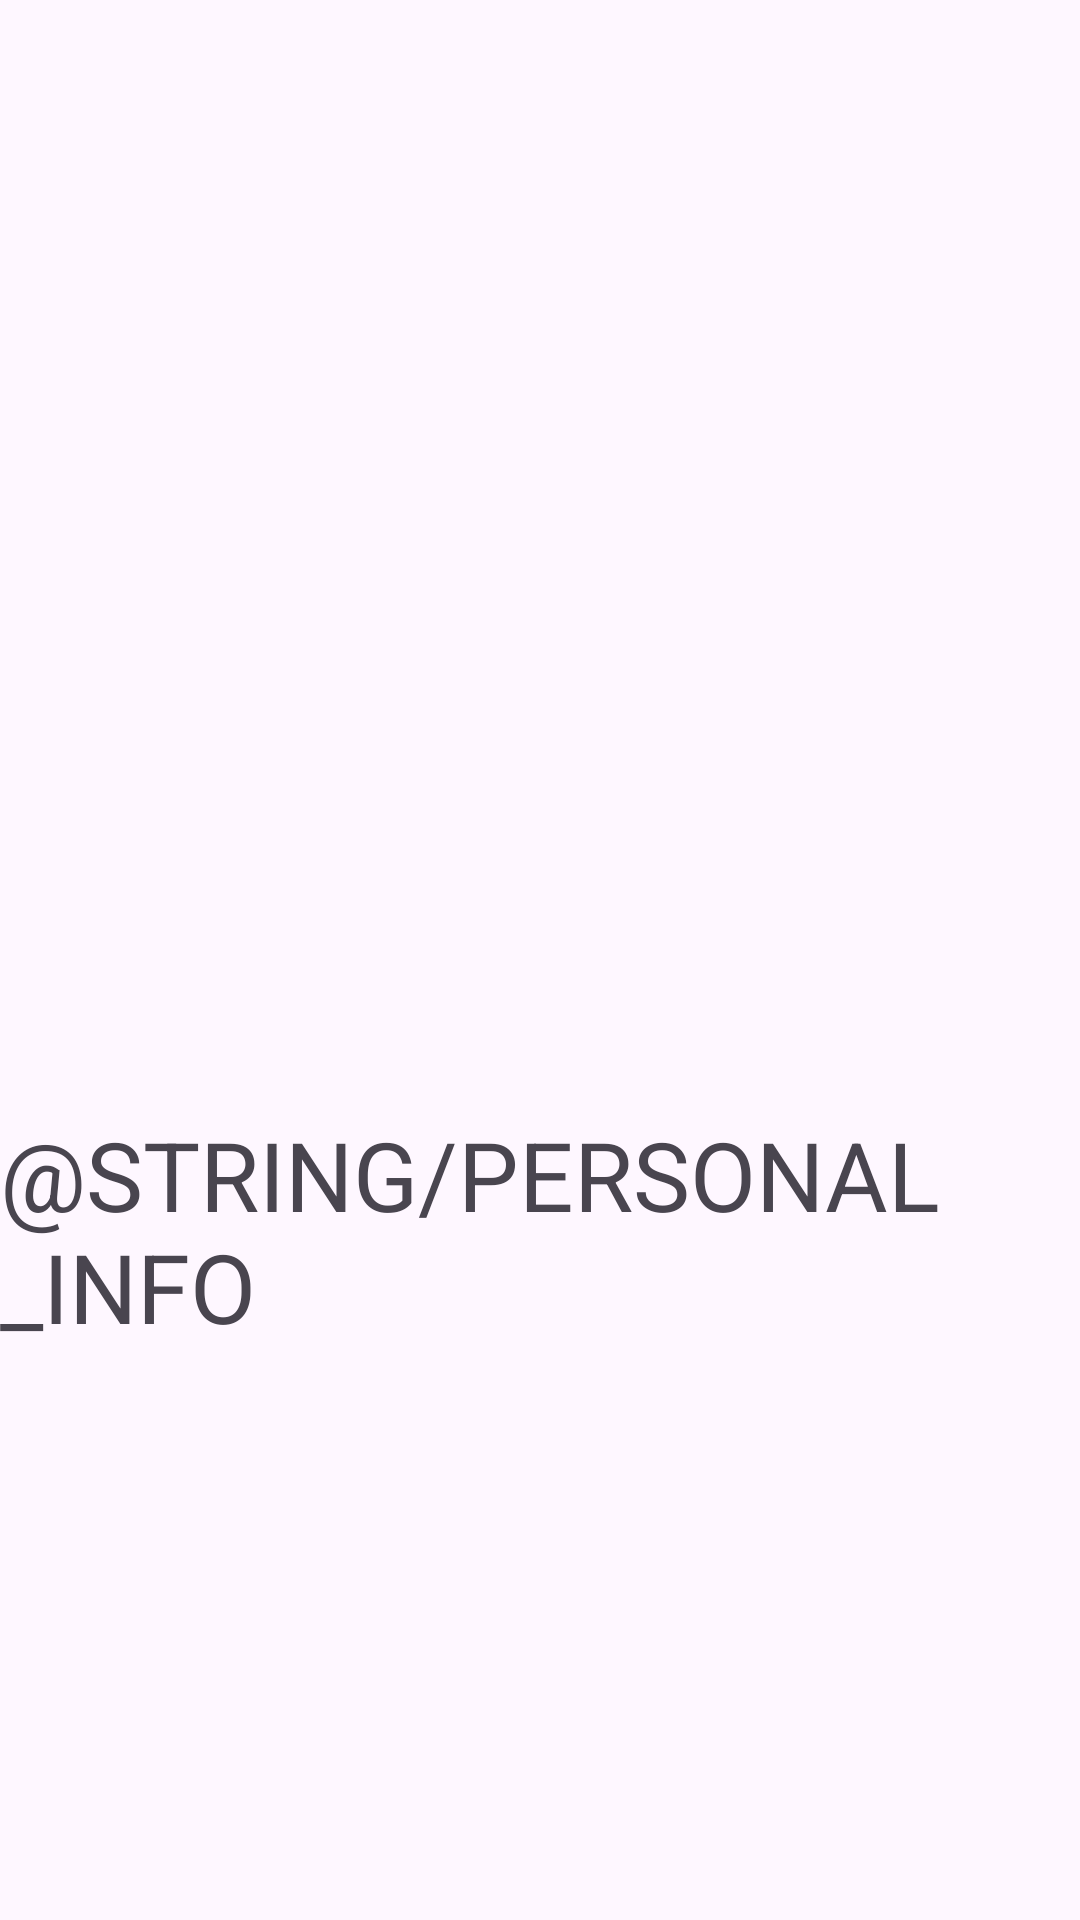

Android layout source for this screen:
<!-- AndroidManifest.xml: application theme Theme.AndroidSummerPractice -->
<!-- res/layout/fragment_personal_info.xml -->
<?xml version="1.0" encoding="utf-8"?>
<androidx.constraintlayout.widget.ConstraintLayout xmlns:android="http://schemas.android.com/apk/res/android"
    android:layout_width="match_parent"
    android:layout_height="match_parent"
    xmlns:tools="http://schemas.android.com/tools"
    xmlns:app="http://schemas.android.com/apk/res-auto"
    tools:context=".PersonalInfoFragment">

    <ImageView
        android:id="@+id/iv_image"
        android:layout_width="0dp"
        android:layout_height="0dp"
        android:scaleType="centerCrop"
        android:src="@drawable/img_not_found"
        app:layout_constraintDimensionRatio="3:3"
        app:layout_constraintEnd_toEndOf="parent"
        app:layout_constraintHorizontal_bias="0.0"
        app:layout_constraintStart_toStartOf="parent"
        app:layout_constraintTop_toTopOf="parent" />


    <TextView
        android:id="@+id/tv_info"
        android:layout_width="wrap_content"
        android:layout_height="wrap_content"
        android:layout_marginTop="10sp"
        android:fontFamily="sans-serif"
        android:text="@string/personal_info"
        android:textAllCaps="true"
        android:textSize="32sp"
        app:layout_constraintBottom_toBottomOf="parent"
        app:layout_constraintEnd_toEndOf="@id/iv_image"
        app:layout_constraintHorizontal_bias="0.5"
        app:layout_constraintStart_toStartOf="parent"
        app:layout_constraintTop_toBottomOf="@id/iv_image"
        app:layout_constraintVertical_bias="0.0" />

    <TextView
        android:id="@+id/tv_id"
        android:layout_width="match_parent"
        android:layout_height="wrap_content"
        android:layout_marginStart="10dp"
        android:layout_marginBottom="250sp"
        android:text=""
        android:textSize="16sp"
        android:textStyle="bold"
        app:layout_constraintBottom_toBottomOf="parent"
        app:layout_constraintEnd_toEndOf="parent"
        app:layout_constraintHorizontal_bias="0.0"
        app:layout_constraintStart_toStartOf="parent"
        app:layout_constraintTop_toTopOf="@id/tv_info" />

    <TextView
        android:id="@+id/tv_name"
        android:layout_width="match_parent"
        android:layout_height="wrap_content"
        android:layout_marginTop="15dp"
        android:layout_marginStart="10dp"
        android:text=""
        android:textStyle="bold"
        android:textSize="16sp"
        app:layout_constraintBottom_toBottomOf="parent"
        app:layout_constraintEnd_toEndOf="parent"
        app:layout_constraintHorizontal_bias="1.0"
        app:layout_constraintStart_toStartOf="parent"
        app:layout_constraintTop_toBottomOf="@+id/tv_id"
        app:layout_constraintVertical_bias="0.0" />

    <TextView
        android:id="@+id/tv_country"
        android:layout_width="match_parent"
        android:layout_height="wrap_content"
        android:layout_marginTop="15dp"
        android:layout_marginStart="10dp"
        android:text=""
        android:textSize="16sp"
        android:textStyle="bold"
        app:layout_constraintBottom_toBottomOf="parent"
        app:layout_constraintEnd_toEndOf="parent"
        app:layout_constraintHorizontal_bias="1.0"
        app:layout_constraintStart_toStartOf="parent"
        app:layout_constraintTop_toBottomOf="@+id/tv_name"
        app:layout_constraintVertical_bias="0.0" />

    <TextView
        android:id="@+id/tv_number"
        android:layout_width="match_parent"
        android:layout_height="wrap_content"
        android:layout_marginTop="15dp"
        android:layout_marginStart="10dp"
        android:text=""
        android:textSize="16sp"
        android:textStyle="bold"
        app:layout_constraintBottom_toBottomOf="parent"
        app:layout_constraintEnd_toEndOf="parent"
        app:layout_constraintHorizontal_bias="0.0"
        app:layout_constraintStart_toStartOf="parent"
        app:layout_constraintTop_toBottomOf="@+id/tv_country"
        app:layout_constraintVertical_bias="0.0" />

    <TextView
        android:id="@+id/tv_position"
        android:layout_width="match_parent"
        android:layout_height="wrap_content"
        android:layout_marginTop="15dp"
        android:layout_marginStart="10dp"
        android:text=""
        android:textSize="16sp"
        android:textStyle="bold"
        app:layout_constraintBottom_toBottomOf="parent"
        app:layout_constraintEnd_toEndOf="parent"
        app:layout_constraintHorizontal_bias="0.0"
        app:layout_constraintStart_toStartOf="parent"
        app:layout_constraintTop_toBottomOf="@+id/tv_number"
        app:layout_constraintVertical_bias="0.0" />

    <TextView
        android:id="@+id/tv_description"
        android:layout_width="match_parent"
        android:layout_height="wrap_content"
        android:layout_marginTop="15dp"
        android:layout_marginStart="10dp"
        android:text=""
        android:textSize="16sp"
        android:textStyle="bold"
        app:layout_constraintBottom_toBottomOf="parent"
        app:layout_constraintEnd_toEndOf="parent"
        app:layout_constraintHorizontal_bias="1.0"
        app:layout_constraintStart_toStartOf="parent"
        app:layout_constraintTop_toBottomOf="@+id/tv_position"
        app:layout_constraintVertical_bias="0.0" />

</androidx.constraintlayout.widget.ConstraintLayout>
<!-- resources referenced by this layout -->
<resources>
  <style name="Theme.AndroidSummerPractice" parent="Base.Theme.AndroidSummerPractice" />
  <style name="Base.Theme.AndroidSummerPractice" parent="Theme.Material3.DayNight.NoActionBar">
          
          
      </style>
</resources>
